Run: headless pygame with SDL's dummy video driver; simulated clock (each Clock.tick advances the game by its frame time, no real sleeping); random seed 0; keys injected as events and as key.get_pressed() state; no mouse input.
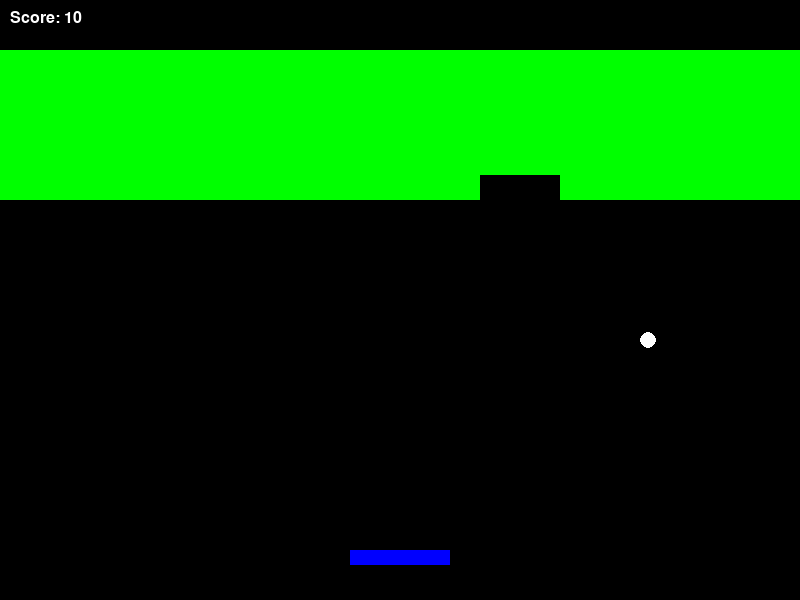
Frame 1 of 4 · flips 1–60 · no input
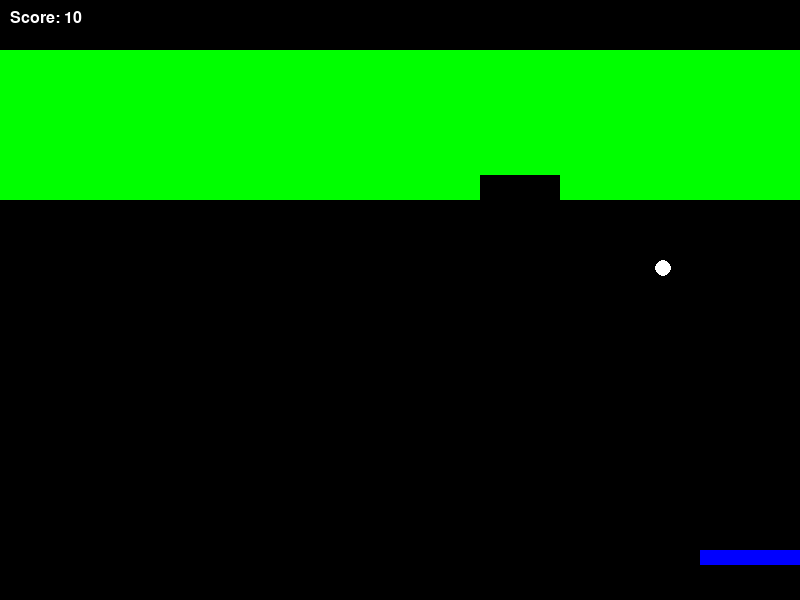
Frame 2 of 4 · flips 61–180 · tapped SPACE, RETURN · held RIGHT (→), D
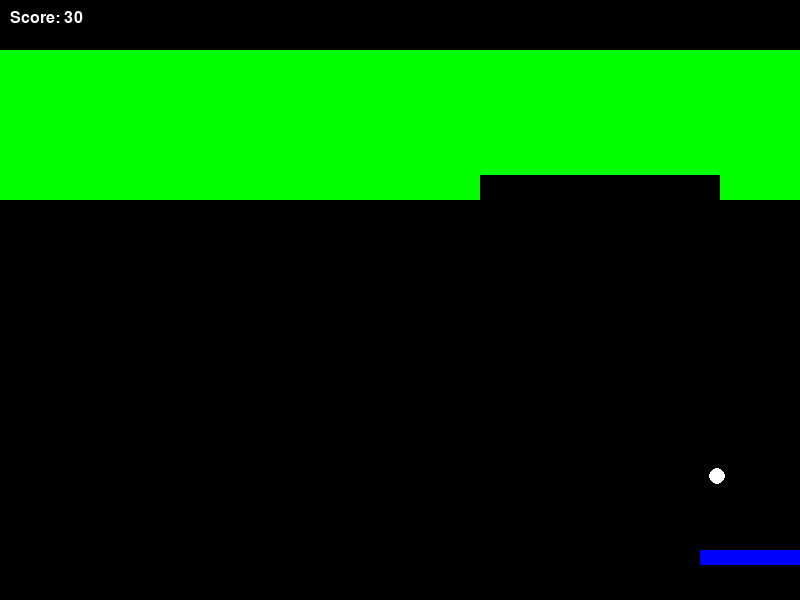
Frame 3 of 4 · flips 181–300 · held DOWN (↓), S
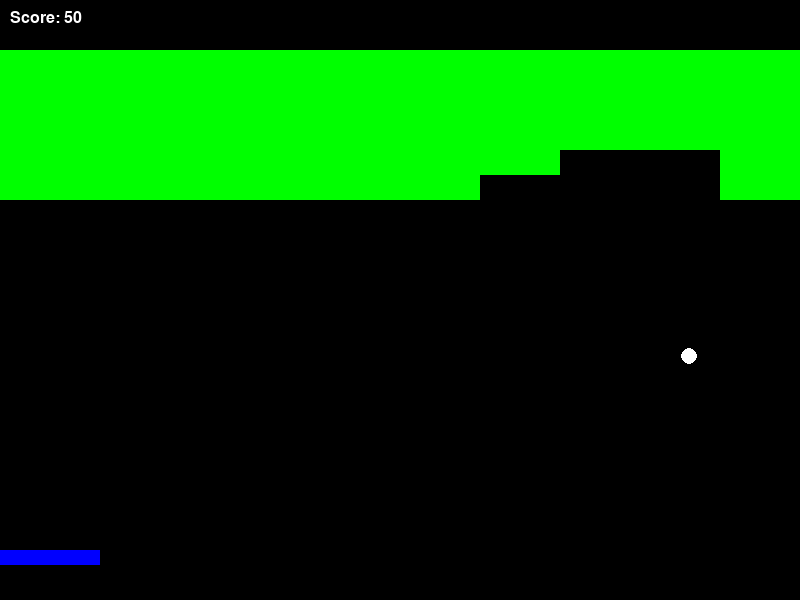
Frame 4 of 4 · flips 301–420 · held LEFT (←), A, UP (↑), W

The pygame program that drew these frames:

import pygame
import sys

# Инициализация Pygame
pygame.init()

# Размеры окна
WIDTH, HEIGHT = 800, 600
screen = pygame.display.set_mode((WIDTH, HEIGHT))
pygame.display.set_caption("Breakout Clone")

# Цвета
BLACK = (0, 0, 0)
WHITE = (255, 255, 255)
GREY = (128, 128, 128)
BLUE = (0, 0, 255)
RED = (255, 0, 0)
GREEN = (0, 255, 0)
YELLOW = (255, 255, 0)

# Параметры игры
FPS = 60
clock = pygame.time.Clock()

# Шрифт для отображения счета
font = pygame.font.SysFont("Arial", 24)

# Параметры ракетки
PADDLE_WIDTH = 100
PADDLE_HEIGHT = 15
paddle_speed = 7
paddle = pygame.Rect((WIDTH // 2 - PADDLE_WIDTH // 2, HEIGHT - 50), (PADDLE_WIDTH, PADDLE_HEIGHT))

# Параметры мяча
ball_radius = 8
ball_speed_x = 4
ball_speed_y = -4
ball = pygame.Rect((WIDTH // 2, HEIGHT // 2), (ball_radius*2, ball_radius*2))

# Параметры блоков
brick_rows = 6
brick_cols = 10
brick_width = WIDTH // brick_cols
brick_height = 25

bricks = []
for row in range(brick_rows):
    for col in range(brick_cols):
        brick = pygame.Rect(col * brick_width, row * brick_height + 50, brick_width, brick_height)
        bricks.append(brick)

# Счет
score = 0

# Функция отрисовки всех игровых объектов
def draw_objects():
    screen.fill(BLACK)
    # Ракетка
    pygame.draw.rect(screen, BLUE, paddle)
    # Мяч
    pygame.draw.circle(screen, WHITE, (ball.centerx, ball.centery), ball_radius)
    # Блоки
    for brick in bricks:
        pygame.draw.rect(screen, GREEN, brick)
    # Счет
    score_text = font.render(f"Score: {score}", True, WHITE)
    screen.blit(score_text, (10, 10))
    pygame.display.flip()

running = True
while running:
    clock.tick(FPS)

    # Обработка событий
    for event in pygame.event.get():
        if event.type == pygame.QUIT:
            running = False

    # Управление ракеткой
    keys = pygame.key.get_pressed()
    if keys[pygame.K_LEFT] and paddle.left > 0:
        paddle.x -= paddle_speed
    if keys[pygame.K_RIGHT] and paddle.right < WIDTH:
        paddle.x += paddle_speed

    # Движение мяча
    ball.x += ball_speed_x
    ball.y += ball_speed_y

    # Столкновения со стенами
    if ball.left <= 0 or ball.right >= WIDTH:
        ball_speed_x *= -1
    if ball.top <= 0:
        ball_speed_y *= -1
    if ball.bottom >= HEIGHT:
        # Мяч упал вниз — конец игры
        running = False

    # Столкновение с ракеткой
    if ball.colliderect(paddle):
        ball_speed_y *= -1
        # Небольшое смещение скорости в зависимости от места удара по ракетке
        offset = (ball.centerx - paddle.centerx) / (PADDLE_WIDTH // 2)
        ball_speed_x = 4 * offset

    # Столкновение с блоками
    hit_index = ball.collidelist(bricks)
    if hit_index != -1:
        hit_brick = bricks.pop(hit_index)
        score += 10
        # Определяем сторону столкновения
        # Проверяем, с какой стороны мяч вошел в блок
        if ball.centerx >= hit_brick.left and ball.centerx <= hit_brick.right:
            # Мяч ударил сверху или снизу
            ball_speed_y *= -1
        else:
            # Мяч ударил сбоку
            ball_speed_x *= -1

    # Проверяем, победили ли мы (все блоки удалены)
    if not bricks:
        # Все блоки сбиты — победа
        running = False

    draw_objects()

pygame.quit()
sys.exit()
